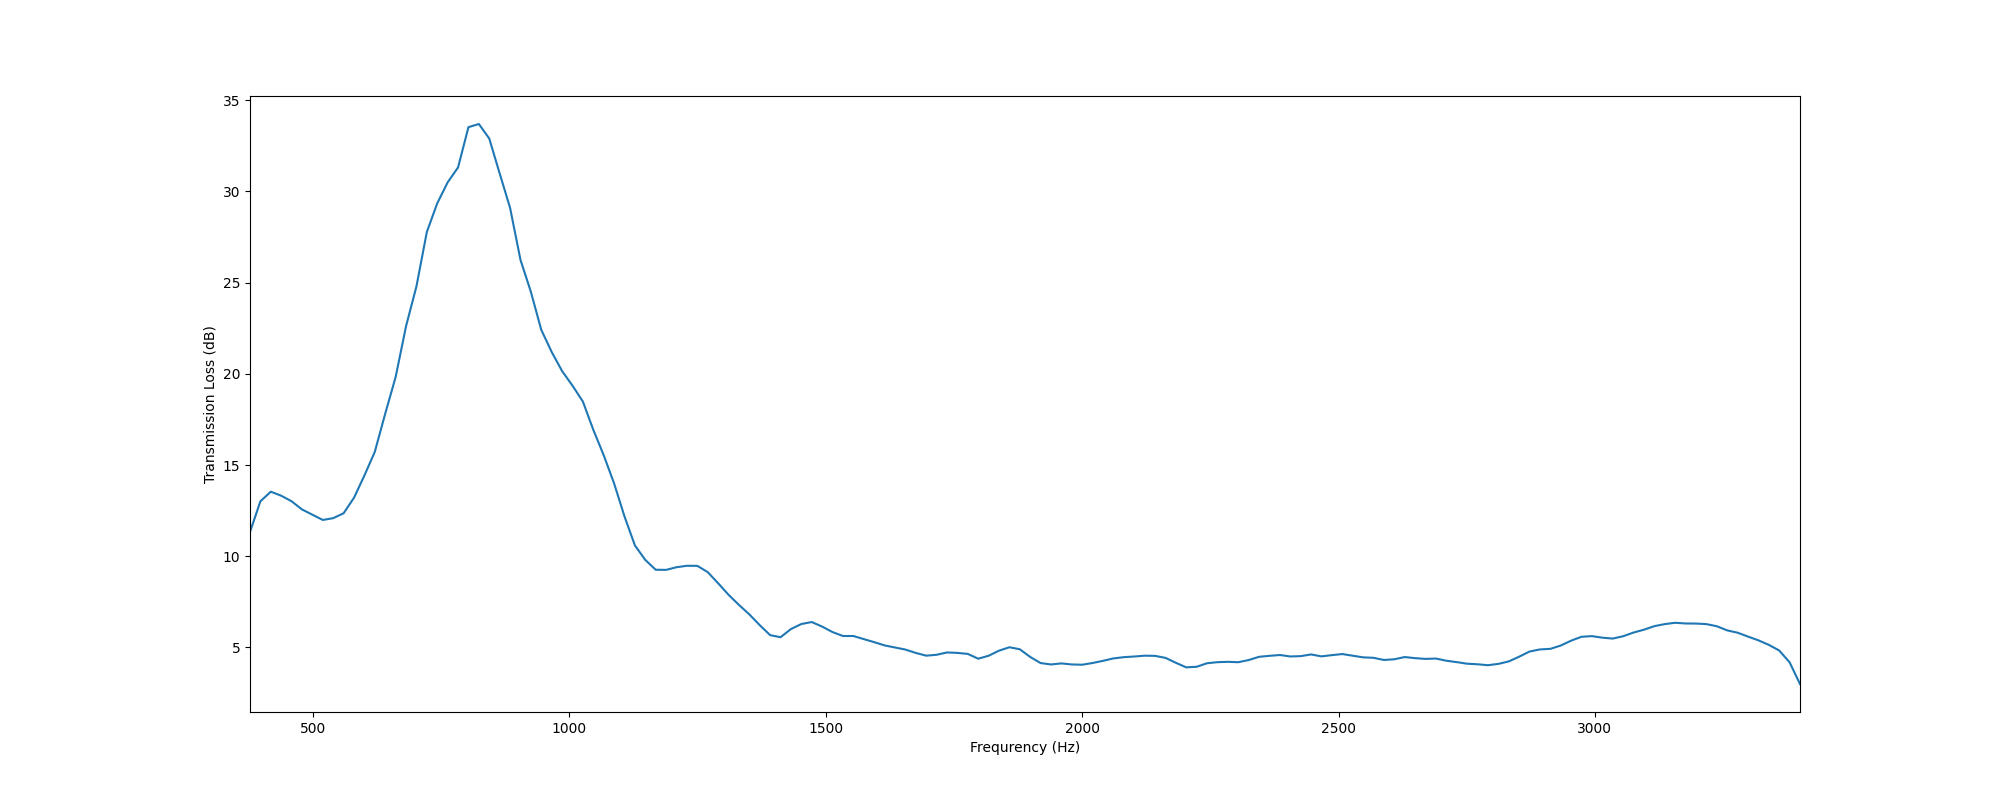

Source data for this figure (header and first rows):
, f, TL
0, 377.0, 11.33
1, 397.3, 13.01
2, 417.6, 13.54
3, 437.9, 13.32
4, 458.2, 13.01
5, 478.4, 12.56
6, 498.7, 12.27
7, 519, 11.99
8, 539.3, 12.09
9, 559.6, 12.36
10, 579.9, 13.21
11, 600.2, 14.43
12, 620.5, 15.73
13, 640.8, 17.82
14, 661, 19.83
15, 681.3, 22.61
16, 701.6, 24.8
17, 721.9, 27.78
18, 742.2, 29.35
19, 762.5, 30.5
20, 782.8, 31.32
21, 803.1, 33.53
22, 823.3, 33.7
23, 843.6, 32.9
24, 863.9, 30.99
25, 884.2, 29.11
26, 904.5, 26.25
27, 924.8, 24.5
28, 945.1, 22.41
29, 965.4, 21.2
30, 985.7, 20.15
31, 1006, 19.35
32, 1026, 18.48
33, 1047, 16.93
34, 1067, 15.54
35, 1087, 13.99
36, 1107, 12.18
37, 1128, 10.59
38, 1148, 9.797
39, 1168, 9.259
40, 1189, 9.251
41, 1209, 9.398
42, 1229, 9.477
43, 1249, 9.473
44, 1270, 9.129
45, 1290, 8.518
46, 1310, 7.887
47, 1331, 7.332
48, 1351, 6.811
49, 1371, 6.221
50, 1391, 5.673
51, 1412, 5.558
52, 1432, 6.007
53, 1452, 6.282
54, 1473, 6.392
55, 1493, 6.141
56, 1513, 5.841
57, 1533, 5.625
58, 1554, 5.625
59, 1574, 5.46
... 90 more rows
